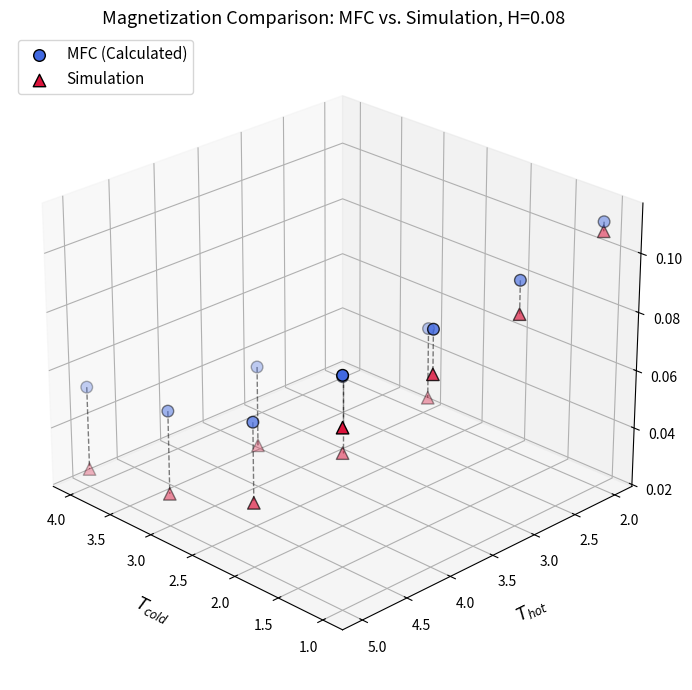

Source code (Python):
import matplotlib.pyplot as plt
import numpy as np

# Bath temperatures
t_cold  = np.array([1.0, 1.0, 1.0, 1.0, 2.0, 3.0, 4.0,2.0,3.0,2.0])
t_hot   = np.array([5.0, 4.0, 3.0, 2.0, 5.0, 5.0, 5.0,4.0,4.0,3.0])

# Mean Field Calculations (MFC)
H=0.1 
mag_mfc = np.array([0.0966, 0.0989, 0.1028, 0.1106, 0.0684, 0.0590, 0.0543 ,0.0707 , 0.0613, 0.0745])
mag_sim = np.array([0.0798,0.0842,0.0916,0.1074,0.0413,0.0305,0.0255,0.0446,0.0339,0.0506])

#H=0.02
#mag_mfc = np.array([0.0327706,0.0351513 ,0.0394279,0.049346 , 0.0148443, 0.0105068,0.00855851,0.0162828,0.0117461,0.0188319])
#mag_sim = np.array([0.0165,0.0170,0.0185,0.0217,0.0088,0.0062,0.0048,0.0085,0.0069,0.0096])

#H=0.04
#mag_mfc = np.array([0.0663726,0.0713696191510557,0.080414083636910, 0.101796275764772,0.0298131481020301 ,0.0210743196179813 ,0.0171566851744617,0.0327334375748275,0.0235746979337126,0.0379188681620913])
#mag_sim = np.array([0.0317,0.0342,0.0365,0.0439,0.0169,0.0123,0.0102,0.0183,0.0133,0.0206])

#H=0.06
#mag_mfc = np.array([0.101,0.109,0.124,0.159,0.045,0.032,0.026,0.049,0.035,0.057])
#mag_sim = np.array([0.0478,0.0510,0.0559,0.0651,0.0255,0.0182,0.0155,0.0272,0.0206,0.0306])

#H=0.08
#mag_mfc = np.array([0.137,0.148,0.170,0.224,0.060,0.042,0.034,0.066,0.048,0.077])
#mag_sim = np.array([0.0641,0.0670,0.0732,0.0868,0.0341,0.0237,0.0204,0.0359,0.0271,0.0406])

fig = plt.figure(figsize=(9, 7))
ax = fig.add_subplot(111, projection='3d')

ax.scatter(
    t_cold, t_hot, mag_mfc, 
    color='royalblue', marker='o', s=70, edgecolors='k', label='MFC (Calculated)'
)

ax.scatter(
    t_cold, t_hot, mag_sim, 
    color='crimson', marker='^', s=80, edgecolors='k', label='Simulation'
)

for i in range(len(t_cold)):
    ax.plot(
        [t_cold[i], t_cold[i]], 
        [t_hot[i], t_hot[i]], 
        [mag_mfc[i], mag_sim[i]], 
        color='black', linestyle='--', alpha=0.5, linewidth=1
    )

ax.set_xlabel('$T_{cold}$', fontsize=12, labelpad=10)
ax.set_ylabel('$T_{hot}$', fontsize=12, labelpad=10)
ax.set_zlabel('Magnetization ($m$)', fontsize=12, labelpad=10)
ax.set_title('Magnetization Comparison: MFC vs. Simulation, H=0.08', fontsize=13)

ax.legend(loc='upper left', fontsize=11)
ax.view_init(elev=25, azim=135)

plt.tight_layout()
plt.savefig("magvtemp_h=0.1_corrections2.png", dpi=300)
plt.show()
